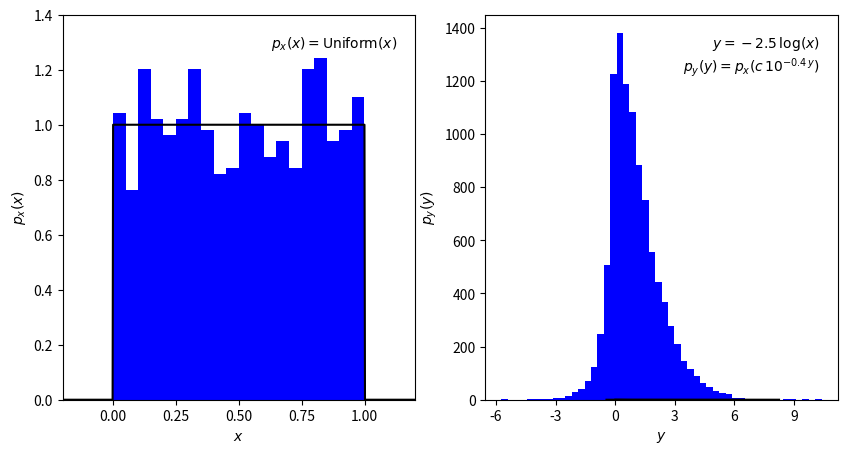

Source code (Python): (Note: this script raises an exception after producing the figure.)
# Modules to be used in this notebook
import numpy as np
import scipy.stats
import matplotlib.pyplot as plt
%matplotlib inline

# create a uniform distribution
uniform_dist = scipy.stats.uniform(0.0001, 1)
x_sample = uniform_dist.rvs(1000)
# Calculate the pdf of x to overplot it
x = np.linspace(-0.5, 1.5, 1000)
Px = uniform_dist.pdf(x)

# transform the data
y_sample = -2.5*np.log10(x_sample)
# Calculate the pdf of y to overplot it
y = -2.5*np.log10(x)
Py = 0.4 * np.log(10) * Px * 10**(-0.4*y)

# Visualise the Uniform and transformed distribution 
fig = plt.figure(figsize=(10, 5))
ax = fig.add_subplot(121)
ax.hist(x_sample, 20, histtype='stepfilled', fc='blue', density=True)
ax.plot(x, Px, '-k')
ax.set_xlim(-0.2, 1.2)
ax.set_ylim(0, 1.4001)
ax.xaxis.set_major_locator(plt.MaxNLocator(6))
ax.text(0.95, 0.95, r'$p_x(x) = {\rm Uniform}(x)$', va='top', ha='right', transform=ax.transAxes)
ax.set_xlabel('$x$')
ax.set_ylabel('$p_x(x)$')


ax = fig.add_subplot(122)
ax.hist(y_sample, 20, histtype='stepfilled', fc='blue', density=True)
ax.plot(y, Py, '-k')
#ax.set_xlim(0.85, 2.9)
ax.xaxis.set_major_locator(plt.MaxNLocator(6))
ax.text(0.95, 0.95, '$y=-2.5\,\log(x)$\n$p_y(y)=p_x(c\,10^{-0.4\,y})$', va='top', ha='right', transform=ax.transAxes)
ax.set_xlabel('$y$')
ax.set_ylabel('$p_y(y)$')

# EXERCISE 
# Define 2 random variable a drawn from N(mu_a, sigma_a)  and b drawn from N(mu_b, sigma_b)

# We give values to mu_a, mu_b, sigma_a, sigma_b


# Create an instance a of N(mu_a, sigma_a), and b of N(mu_b, sigma_b) using scipy.stats.norm()


# Generate a random sample of 10000 points for each distribution 


# Our random variable z is the sum of the 2 random variables a and b 
# => we generate a sample of z which is the sum of sample_a and sample_b


# Visualize the distribution of the Monte-Carlo sample you just created  



# EXERCISE - 2nd part
# We want to compare the Monte-carlo to error propagation formula expectation 
# => we create, for comparison, z drawn from N(mu_z, sigma_z) with mu_z and sigma_z given by error propagation


# Plot the distribution of your Montecarlo sample and overplot the PDF of the N(mu_z, sigma_z) distribution 
# with (mu_z, sigma_z) given by the error propagation formula 


# Calculate the estimate of the mean and std from the error propagation 


# Print the values of the estimate of the mean and std from the error propagation and those derived with MC
# Do they agree ? 


# Defining the 2 distributions for rv_1= a and rv_2 = b ; here we take 2 gaussian parent distributions
mu_a, sigma_a = 1., 0.6
mu_b, sigma_b = 1., 1.

a = scipy.stats.norm(mu_a, sigma_a)
b = scipy.stats.norm(mu_b, sigma_b)
sample_a = a.rvs(10000)
sample_b = b.rvs(10000)
# let's build the random variable z = a * b
sample_z = sample_a * sample_b

# let's build N(mu_z, sigma_z) where sigma_z is calculated from the error propagation formula
mu_z = (mu_a * mu_b) 
sigma_z = mu_z * np.sqrt((sigma_a / mu_a)**2  + (sigma_b / mu_b)**2)  # error propagation formula
z = scipy.stats.norm(mu_z, sigma_z)

z_hist = plt.hist(sample_z, bins=50, normed=True, color='blue', alpha=0.3, label='MC')
x = np.linspace(-5, 40, 100)
plt.plot(x, z.pdf(x), color='red', label='Std err')
plt.legend()

sample_mu_z = np.mean(sample_z)
sample_sig_z = np.std(sample_z)

print("Error from error propagation: z = %1.2f +- %1.2f" % (mu_z, sigma_z))
print("MC Error: z = %1.2f +- %1.2f" % (sample_mu_z, sample_sig_z) )

